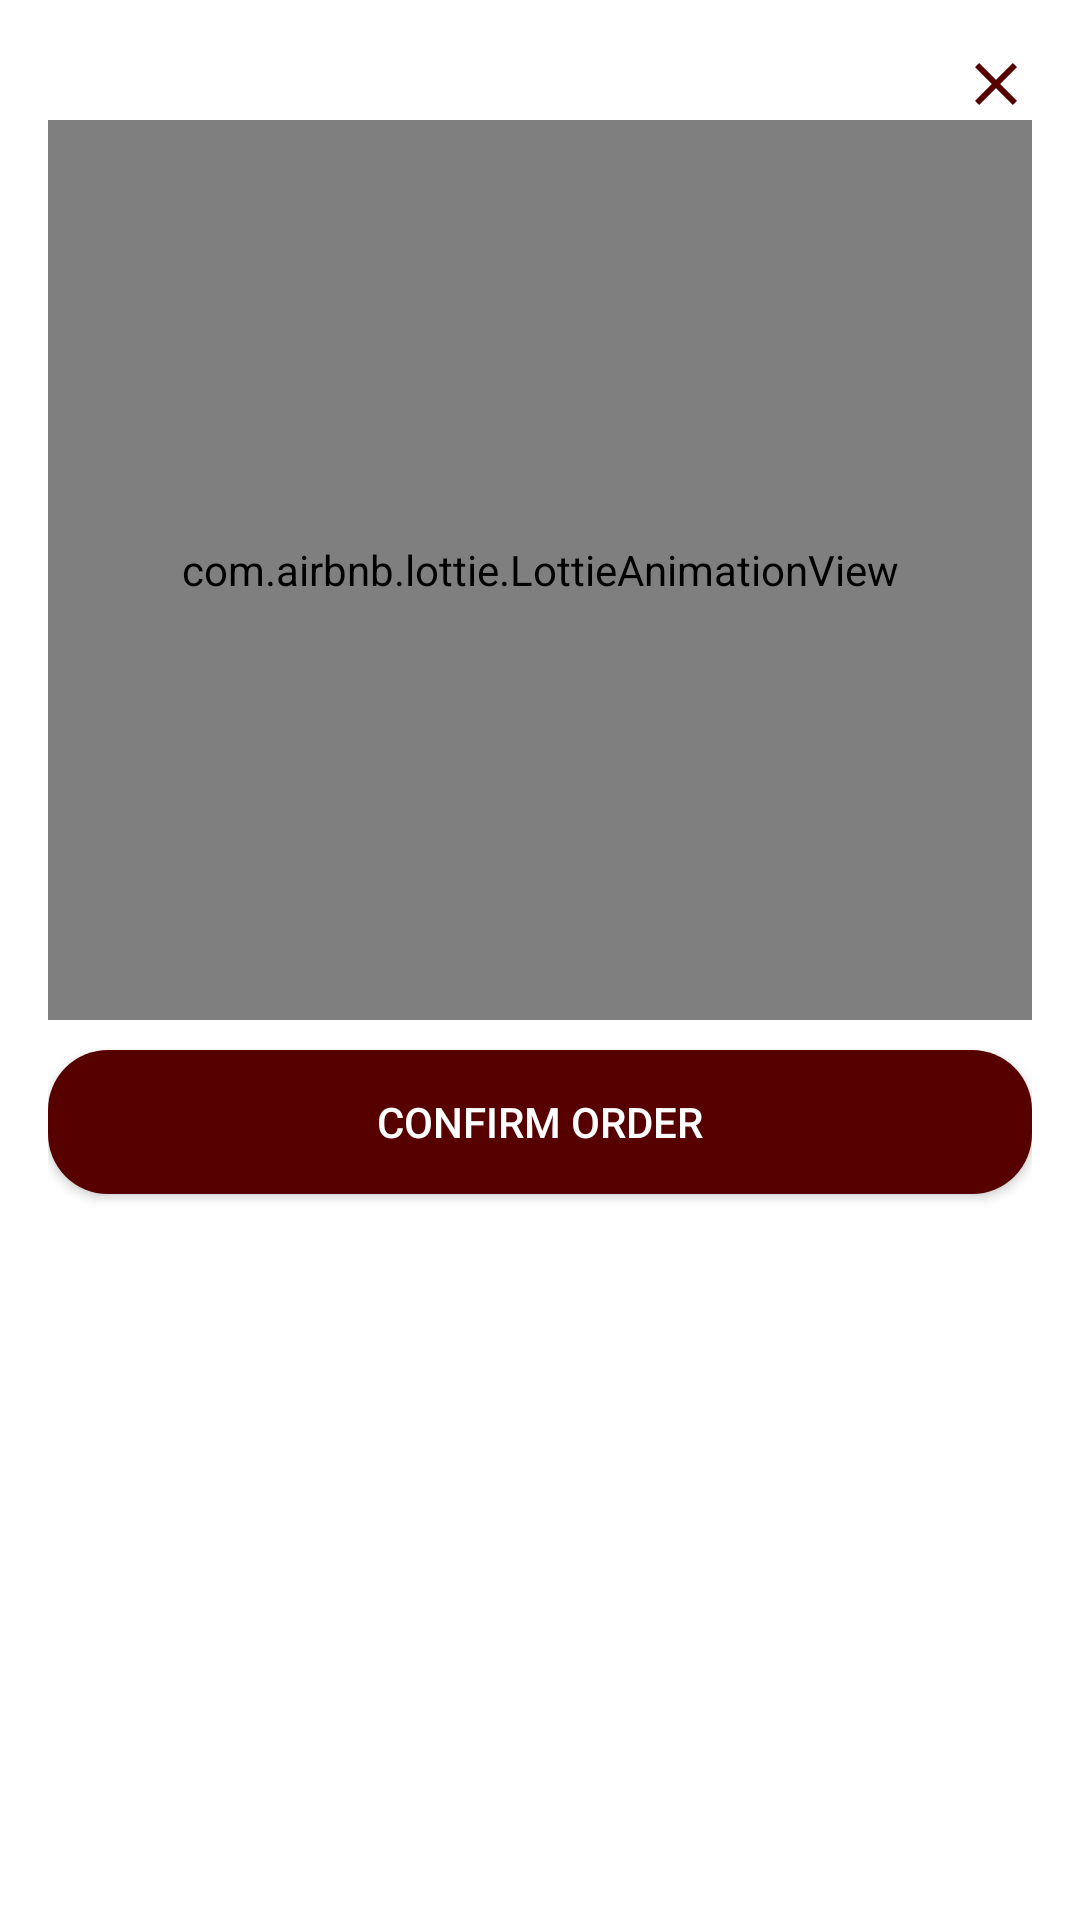

Android layout source for this screen:
<!-- AndroidManifest.xml: application theme Theme.FinalYearProject -->
<!-- res/layout/confirm_order_dialog.xml -->
<?xml version="1.0" encoding="utf-8"?>
<LinearLayout xmlns:android="http://schemas.android.com/apk/res/android"
    android:layout_width="match_parent"
    android:layout_height="wrap_content"
    xmlns:app="http://schemas.android.com/apk/res-auto"
    android:orientation="vertical"
    android:background="@drawable/orderdondialogbg"
    android:padding="16dp">

    <ImageView
        android:id="@+id/cancelButton"
        android:layout_width="wrap_content"
        android:layout_height="wrap_content"
        android:src="@drawable/baseline_close_24"
        android:layout_gravity="end"
        />

    

    <com.airbnb.lottie.LottieAnimationView
        android:id="@+id/continueanim"
        android:layout_width="match_parent"
        android:layout_height="300dp"
        app:lottie_autoPlay="true"
        app:lottie_rawRes="@raw/orderdon"
        app:lottie_loop="true"
        />
    <com.airbnb.lottie.LottieAnimationView
        android:id="@+id/thanks"
        android:layout_width="match_parent"
        android:layout_height="300dp"
        app:lottie_autoPlay="true"
        app:lottie_rawRes="@raw/thanks"
        app:lottie_loop="false"
        android:visibility="gone"
        />

    <androidx.appcompat.widget.AppCompatButton
        android:id="@+id/orderdon"
        android:layout_width="match_parent"
        android:layout_height="wrap_content"
        android:layout_marginTop="10dp"
        android:text="Confirm Order"
        android:background="@drawable/rippleaffect"
        android:textColor="@color/white"
        />
        <androidx.appcompat.widget.AppCompatButton
            android:id="@+id/continueshopping"
            android:layout_width="match_parent"
            android:layout_height="wrap_content"
            android:layout_weight="1"
            android:background="@drawable/rippleaffect"
            android:textColor="@color/white"
            android:text="Continue Shopping"
            android:visibility="gone"/>

</LinearLayout>
<!-- resources referenced by this layout -->
<resources>
  <color name="white">#ffffff</color>
  <!-- drawable baseline_close_24 (drawable) -->
  <vector android:height="24dp" android:tint="@color/Brown"
      android:viewportHeight="24" android:viewportWidth="24"
      android:width="24dp" xmlns:android="http://schemas.android.com/apk/res/android">
      <path android:fillColor="@android:color/white" android:pathData="M19,6.41L17.59,5 12,10.59 6.41,5 5,6.41 10.59,12 5,17.59 6.41,19 12,13.41 17.59,19 19,17.59 13.41,12z"/>
  </vector>
  <!-- drawable orderdondialogbg (drawable) -->
  <?xml version="1.0" encoding="utf-8"?>
  <shape xmlns:android="http://schemas.android.com/apk/res/android">
  
      <solid android:color="@color/white"/>
      <corners android:radius="20dp"/>
      <padding android:bottom="10dp" android:left="10dp" android:right="10dp" android:top="10dp"/>
  
  </shape>
  <!-- drawable rippleaffect (drawable) -->
  <?xml version="1.0" encoding="utf-8"?>
  <ripple xmlns:android="http://schemas.android.com/apk/res/android" android:color="@color/white">
  
    <item>
        <shape android:shape="rectangle">
  
            <solid android:color="@color/Brown"/>
            <corners android:radius="20dp"/>
  
        </shape>
  
    </item>
  </ripple>
  <style name="Theme.FinalYearProject" parent="Theme.MaterialComponents.DayNight.DarkActionBar">
          
          <item name="colorPrimary">#570000</item>
          <item name="colorPrimaryVariant">#570000</item>
          <item name="colorOnPrimary">@color/white</item>
          
          <item name="colorSecondary">@color/teal_200</item>
          <item name="colorSecondaryVariant">@color/teal_700</item>
          <item name="colorOnSecondary">#570000</item>
          
          <item name="android:statusBarColor" tools:targetApi="21">?attr/colorPrimaryVariant</item>
          
      </style>
  <color name="Brown">#570000</color>
  <color name="teal_200">#FF03DAC5</color>
  <color name="teal_700">#FF018786</color>
</resources>
